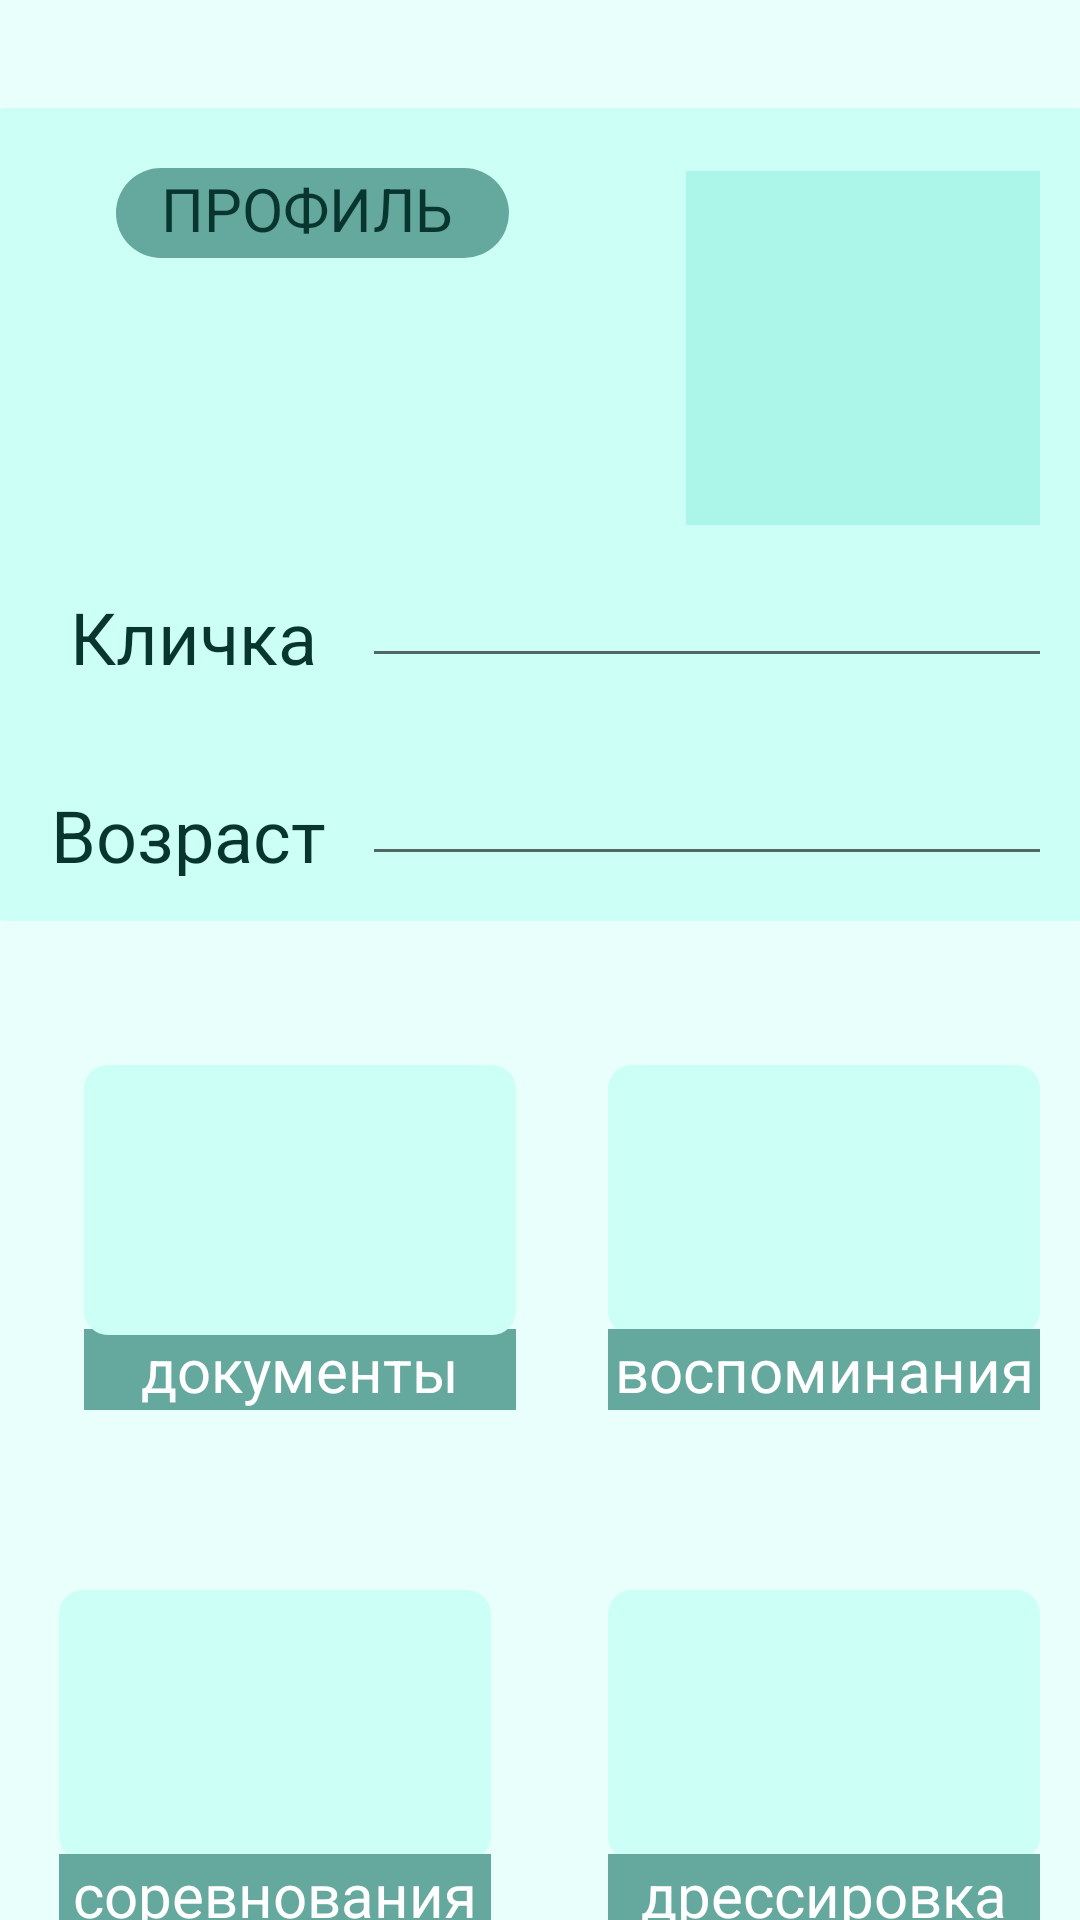

Layout XML and referenced resources for this Android screen:
<!-- AndroidManifest.xml: application theme Theme.DogHelper -->
<!-- res/layout/fragment_menu.xml -->
<?xml version="1.0" encoding="utf-8"?>
<androidx.constraintlayout.widget.ConstraintLayout xmlns:android="http://schemas.android.com/apk/res/android"
    xmlns:app="http://schemas.android.com/apk/res-auto"
    xmlns:tools="http://schemas.android.com/tools"
    android:layout_width="match_parent"
    android:layout_height="match_parent"
    tools:context=".menu"
    android:background="@color/background">

    <TextView
        android:id="@+id/profile"
        android:layout_width="373dp"
        android:layout_height="271dp"
        android:layout_gravity="center|fill_vertical"
        android:layout_marginTop="36dp"
        android:background="@drawable/rect_l"
        app:layout_constraintEnd_toEndOf="parent"
        app:layout_constraintStart_toStartOf="parent"
        app:layout_constraintTop_toTopOf="parent" />

    <EditText
        android:id="@+id/age"
        android:layout_width="230dp"
        android:layout_height="30dp"
        android:layout_marginTop="36dp"
        android:layout_marginEnd="16dp"
        app:layout_constraintEnd_toEndOf="@+id/profile"
        app:layout_constraintTop_toBottomOf="@+id/name" />

    <EditText
        android:id="@+id/name"
        android:layout_width="230dp"
        android:layout_height="30dp"
        android:layout_marginStart="123dp"
        android:layout_marginTop="160dp"
        android:layout_marginEnd="16dp"
        app:layout_constraintEnd_toEndOf="@+id/profile"
        app:layout_constraintHorizontal_bias="1.0"
        app:layout_constraintStart_toEndOf="@+id/profile"
        app:layout_constraintStart_toStartOf="@+id/profile"
        app:layout_constraintTop_toTopOf="@+id/profile" />

    <TextView
        android:id="@+id/textView2"
        android:layout_width="wrap_content"
        android:layout_height="30dp"
        android:layout_marginTop="160dp"
        android:layout_marginEnd="15dp"
        android:text="@string/name"
        android:textColor="@color/text"
        android:textSize="24sp"
        app:layout_constraintEnd_toStartOf="@+id/name"
        app:layout_constraintTop_toTopOf="@+id/profile" />

    <TextView
        android:id="@+id/textView3"
        android:layout_width="wrap_content"
        android:layout_height="30dp"
        android:layout_marginTop="36dp"
        android:layout_marginEnd="12dp"
        android:text="@string/age"
        android:textColor="@color/text"
        android:textSize="24sp"
        app:layout_constraintEnd_toStartOf="@+id/age"
        app:layout_constraintTop_toBottomOf="@+id/textView2" />

    <ImageView
        android:id="@+id/imageView"
        android:layout_width="118dp"
        android:layout_height="118dp"
        android:layout_marginTop="20dp"
        android:layout_marginEnd="20dp"
        android:layout_marginBottom="20dp"
        android:background="@color/medium_mint"
        app:layout_constraintBottom_toTopOf="@+id/name"
        app:layout_constraintEnd_toEndOf="@+id/profile"
        app:layout_constraintTop_toTopOf="@+id/profile"
        app:srcCompat="@drawable/ic_launcher_foreground" />

    <TextView
        android:id="@+id/h_profile"
        android:layout_width="131dp"
        android:layout_height="30dp"
        android:layout_marginStart="30dp"
        android:layout_marginTop="20dp"
        android:background="@drawable/rect_d"
        android:text="   ПРОФИЛЬ"
        android:textColor="@color/text"
        android:textSize="20dp"
        app:layout_constraintEnd_toStartOf="@+id/imageView"
        app:layout_constraintHorizontal_bias="0.202"
        app:layout_constraintStart_toStartOf="@+id/profile"
        app:layout_constraintTop_toTopOf="@+id/profile" />

    <ImageView
        android:id="@+id/sex"
        android:layout_width="55dp"
        android:layout_height="55dp"
        android:layout_marginBottom="20dp"
        app:layout_constraintBottom_toTopOf="@+id/textView2"
        app:layout_constraintEnd_toStartOf="@+id/imageView"
        app:layout_constraintHorizontal_bias="0.093"
        app:layout_constraintStart_toStartOf="@+id/textView2"
        app:srcCompat="@drawable/ic_launcher_background" />

    <ImageView
        android:id="@+id/comp_image"
        android:layout_width="144dp"
        android:layout_height="90dp"
        android:layout_marginTop="85dp"
        app:layout_constraintEnd_toStartOf="@+id/train_image"

        app:layout_constraintHorizontal_bias="0.333"
        app:layout_constraintStart_toStartOf="parent"
        app:layout_constraintTop_toBottomOf="@+id/doc_image"
        app:srcCompat="@drawable/rect_l" />

    <TextView
        android:id="@+id/comp_text"
        android:layout_width="144dp"
        android:layout_height="wrap_content"
        android:layout_marginTop="88dp"
        android:background="@color/dark_mint"
        android:gravity="center"
        android:text="@string/competitions"
        android:textColor="@color/white"
        android:textSize="20dp"
        app:layout_constraintEnd_toEndOf="@+id/comp_image"
        app:layout_constraintStart_toStartOf="@+id/comp_image"
        app:layout_constraintTop_toTopOf="@+id/comp_image" />

    <ImageView
        android:id="@+id/diary_image"
        android:layout_width="144dp"
        android:layout_height="90dp"
        android:layout_marginStart="190dp"
        android:layout_marginTop="48dp"
        app:layout_constraintEnd_toEndOf="parent"
        app:layout_constraintHorizontal_bias="0.493"
        app:layout_constraintStart_toStartOf="parent"
        app:layout_constraintTop_toBottomOf="@+id/profile"
        app:srcCompat="@drawable/rect_l" />

    <TextView
        android:id="@+id/doc_text"
        android:layout_width="144dp"
        android:layout_height="wrap_content"
        android:layout_marginTop="88dp"
        android:background="@color/dark_mint"
        android:gravity="center"
        android:text="@string/documents"
        android:textColor="@color/white"
        android:textSize="20dp"
        app:layout_constraintEnd_toEndOf="@+id/doc_image"
        app:layout_constraintHorizontal_bias="0.0"
        app:layout_constraintStart_toStartOf="@+id/doc_image"
        app:layout_constraintTop_toTopOf="@+id/doc_image" />

    <ImageView
        android:id="@+id/doc_image"
        android:layout_width="144dp"
        android:layout_height="90dp"
        android:layout_marginStart="28dp"
        android:layout_marginTop="48dp"
        app:layout_constraintStart_toStartOf="parent"
        app:layout_constraintTop_toBottomOf="@+id/profile"
        app:srcCompat="@drawable/rect_l" />

    <TextView
        android:id="@+id/diary_text"
        android:layout_width="144dp"
        android:layout_height="wrap_content"
        android:layout_marginTop="88dp"
        android:background="@color/dark_mint"
        android:gravity="center"
        android:text="@string/diary"
        android:textColor="@color/white"
        android:textSize="20dp"
        app:layout_constraintEnd_toEndOf="@+id/diary_image"
        app:layout_constraintHorizontal_bias="0.0"
        app:layout_constraintStart_toStartOf="@+id/diary_image"
        app:layout_constraintTop_toTopOf="@+id/diary_image" />

    <ImageView
        android:id="@+id/train_image"
        android:layout_width="144dp"
        android:layout_height="90dp"
        android:layout_marginStart="190dp"
        android:layout_marginTop="85dp"
        app:layout_constraintEnd_toEndOf="parent"
        app:layout_constraintHorizontal_bias="0.493"
        app:layout_constraintStart_toStartOf="parent"
        app:layout_constraintTop_toBottomOf="@+id/diary_image"
        app:srcCompat="@drawable/rect_l" />

    <TextView
        android:id="@+id/train_text"
        android:layout_width="144dp"
        android:layout_height="wrap_content"
        android:layout_marginTop="88dp"
        android:background="@color/dark_mint"
        android:gravity="center"
        android:text="@string/training"
        android:textColor="@color/white"
        android:textSize="20dp"
        app:layout_constraintEnd_toEndOf="@+id/train_image"
        app:layout_constraintStart_toStartOf="@+id/train_image"
        app:layout_constraintTop_toTopOf="@+id/train_image" />


</androidx.constraintlayout.widget.ConstraintLayout>
<!-- resources referenced by this layout -->
<resources>
  <color name="background">#E8FFFB</color>
  <color name="dark_mint">#65A89D</color>
  <color name="medium_mint">#ACF5E9</color>
  <color name="text">#08352D</color>
  <color name="white">#FFFFFFFF</color>
  <!-- drawable rect_d (drawable) -->
  <?xml version="1.0" encoding="utf-8"?>
  <selector
      xmlns:android="http://schemas.android.com/apk/res/android">
      <item>
          <shape android:shape="rectangle">
              <solid android:color="@color/dark_mint"/>
              <corners android:radius="30dp" />
          </shape>
      </item>
  </selector>
  <!-- drawable rect_l (drawable) -->
  <?xml version="1.0" encoding="utf-8"?>
  <selector
      xmlns:android="http://schemas.android.com/apk/res/android">
      <item>
          <shape android:shape="rectangle">
              <solid android:color="@color/light_mint"/>
              <corners android:radius="8.0dip" />
          </shape>
      </item>
  </selector>
  <string name="age">Возраст</string>
  <string name="competitions">соревнования</string>
  <string name="diary">воспоминания</string>
  <string name="documents">документы</string>
  <string name="name">Кличка</string>
  <string name="training">дрессировка</string>
  <style name="Theme.DogHelper" parent="Theme.MaterialComponents.DayNight.DarkActionBar">
          
          <item name="colorPrimary">@color/purple_500</item>
          <item name="colorPrimaryVariant">@color/purple_700</item>
          <item name="colorOnPrimary">@color/white</item>
          
          <item name="colorSecondary">@color/teal_200</item>
          <item name="colorSecondaryVariant">@color/teal_700</item>
          <item name="colorOnSecondary">@color/black</item>
          
          <item name="android:statusBarColor">?attr/colorPrimaryVariant</item>
          
      </style>
  <color name="light_mint">#CCFFF6</color>
  <color name="purple_500">#FF6200EE</color>
  <color name="purple_700">#FF3700B3</color>
  <color name="teal_200">#FF03DAC5</color>
  <color name="teal_700">#FF018786</color>
  <color name="black">#FF000000</color>
</resources>
